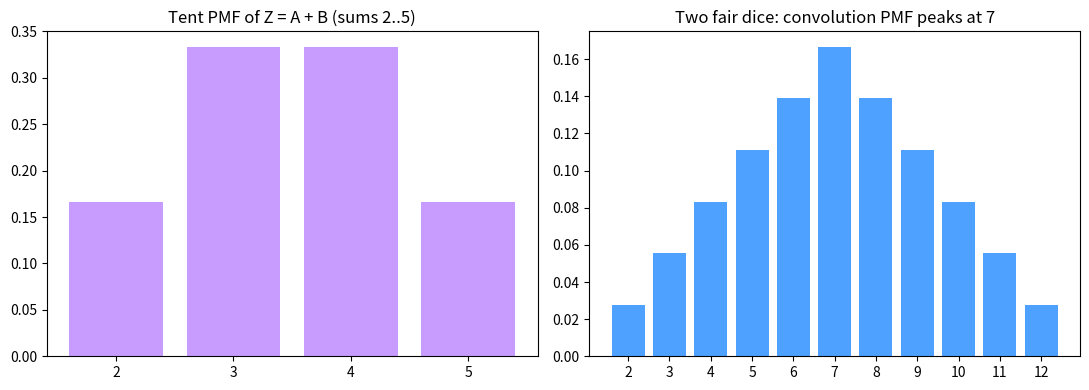

Python code for this plot:
# Setup — numpy / pandas / scikit-learn / matplotlib ship with Colab.
import numpy as np, matplotlib.pyplot as plt

import numpy as np
from scipy import stats
rng = np.random.default_rng(0)

# Discrete: sum of two fair dice via convolution of the face PMFs.
face = np.full(6, 1/6)
pmf = np.convolve(face, face)              # index 0 -> sum 2
sums = np.arange(2, 13)
# Monte-Carlo check.
roll = rng.integers(1, 7, (2_000_000, 2)).sum(axis=1)
for s, p in zip(sums, pmf):
    mc = np.mean(roll == s)
    print(f"P(sum={s:2d}) conv={p:.4f}  MC={mc:.4f}")

# Continuous: N(0,1) + N(0,1) = N(0,2). Compare density at a point.
z = rng.standard_normal(2_000_000) + rng.standard_normal(2_000_000)
print("Var(Z) MC =", round(z.var(), 3), " theory = 2")
print("pdf@1 N(0,2) =", round(stats.norm(0, np.sqrt(2)).pdf(1.0), 4))

import numpy as np
import matplotlib.pyplot as plt

# PMF of a sum = convolution of the input PMFs.
# Chart 1: A on {1,2,3}, B on {1,2}, each uniform -> tent PMF over sums 2..5.
a = np.full(3, 1/3)                  # P(A) on 1..3
b = np.full(2, 1/2)                  # P(B) on 1..2
tent = np.convolve(a, b)            # index 0 -> sum 2
tent_sums = np.arange(2, 6)

# Chart 2: two fair dice, faces uniform on 1..6 -> triangle PMF peaking at 7.
face = np.full(6, 1/6)
dice = np.convolve(face, face)     # index 0 -> sum 2
dice_sums = np.arange(2, 13)

fig, (ax1, ax2) = plt.subplots(1, 2, figsize=(11, 4))
ax1.bar([str(s) for s in tent_sums], tent, color='#c89bff')
ax1.set_title('Tent PMF of Z = A + B (sums 2..5)')
ax2.bar([str(s) for s in dice_sums], dice, color='#4ea1ff')
ax2.set_title('Two fair dice: convolution PMF peaks at 7')
plt.tight_layout(); plt.show()
